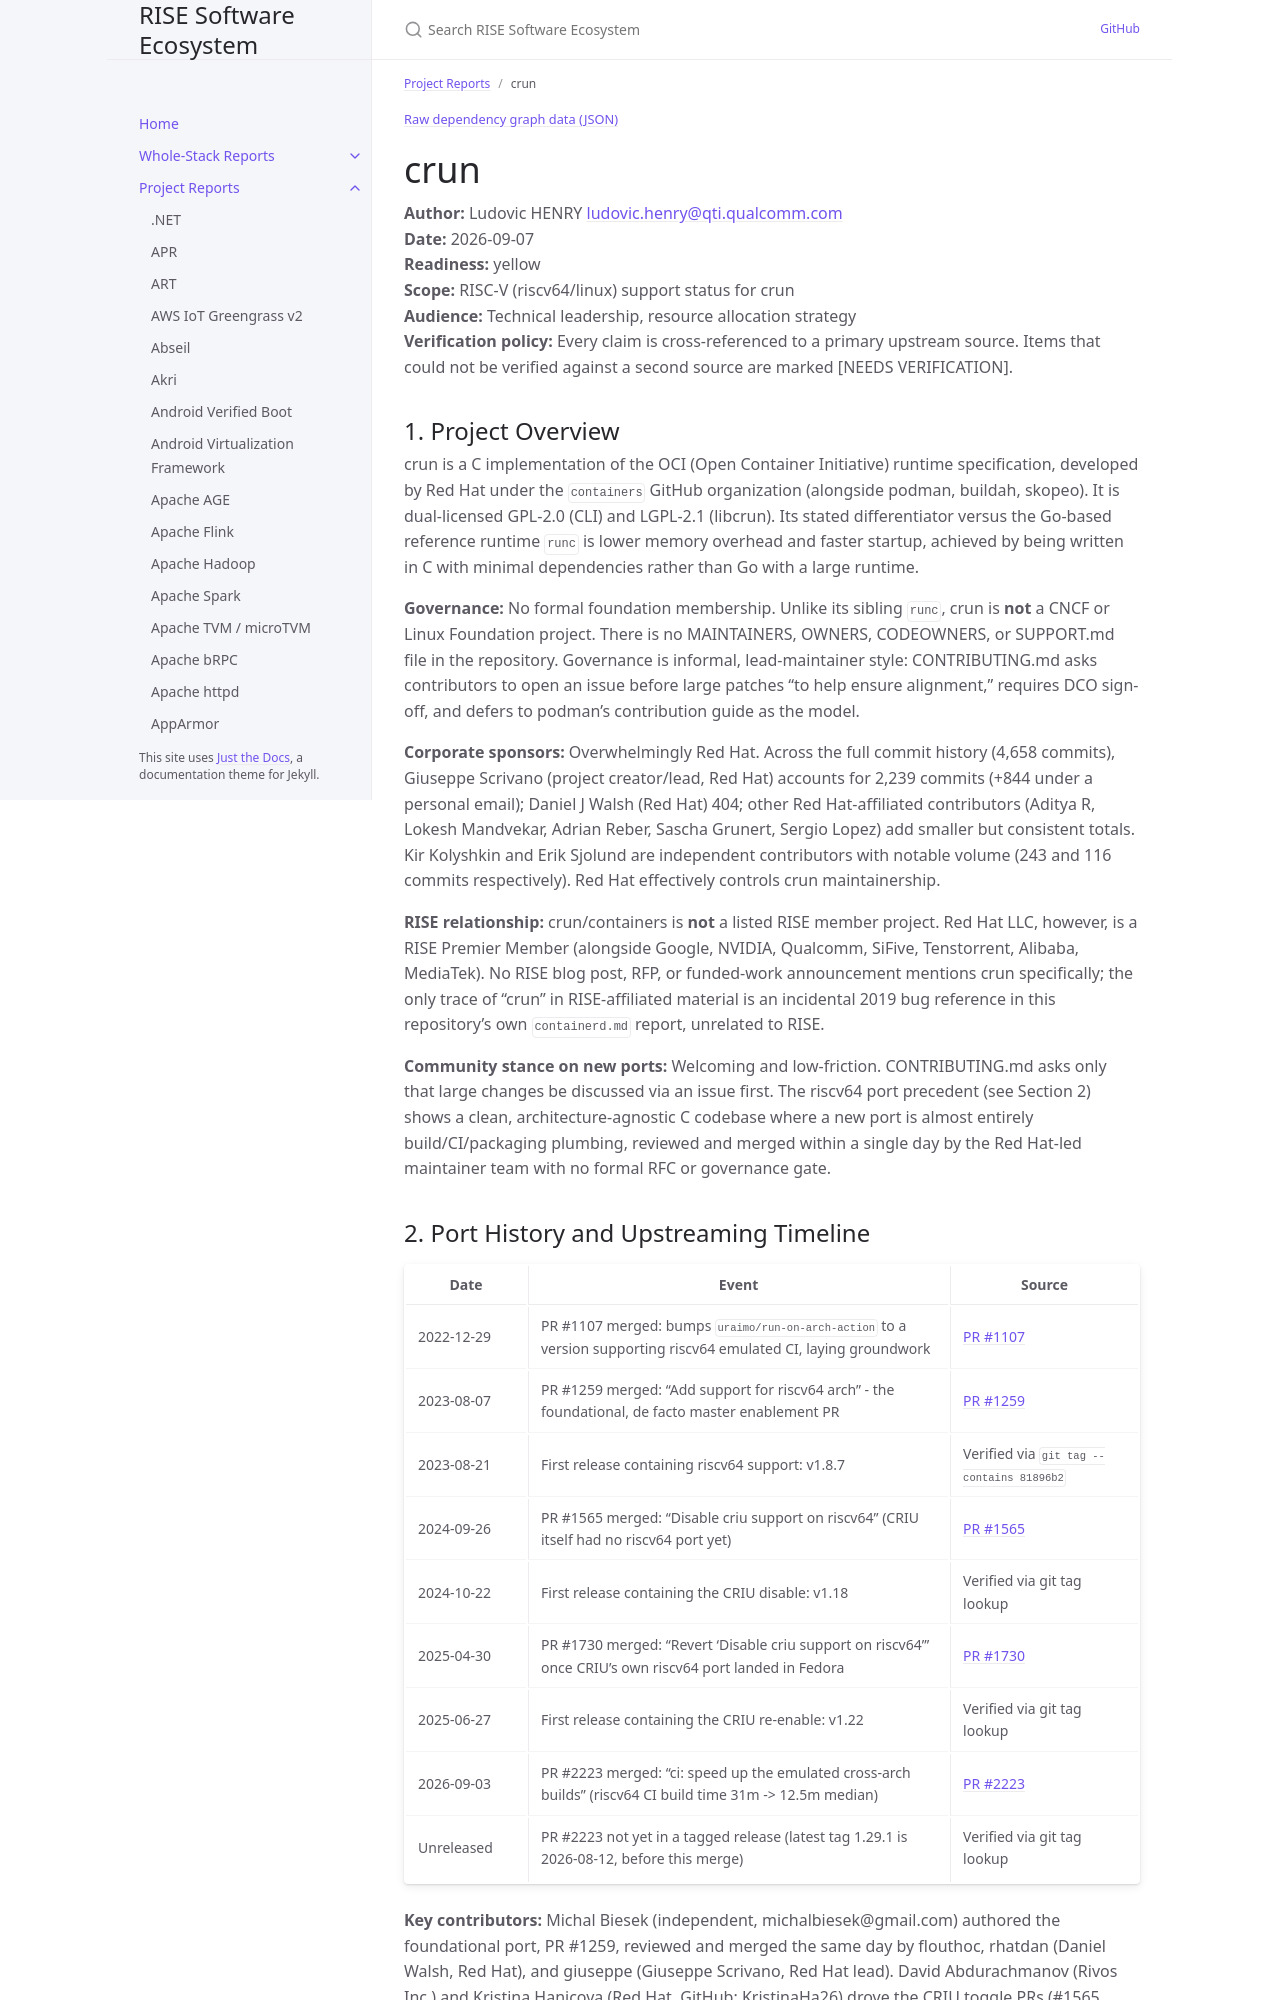

repository: riseproject-dev/sw-ecosystem · page: project-reports/crun.html · generator: jekyll

---
title: crun
parent: Project Reports
color: yellow
dependencies:
  - name: json-c
    relation: runtime-dependency
    criticality: critical
  - name: libcap
    relation: runtime-dependency
    criticality: critical
  - name: libseccomp
    relation: runtime-dependency
    criticality: critical
  - name: systemd
    relation: runtime-dependency
    criticality: optional
  - name: BLAKE3
    relation: runtime-dependency
    criticality: optional
  - name: wasmer
    relation: runtime-dependency
    criticality: optional
  - name: wasmtime
    relation: runtime-dependency
    criticality: optional
  - name: WasmEdge
    relation: runtime-dependency
    criticality: optional
  - name: WAMR
    relation: runtime-dependency
    criticality: optional
  - name: Mono
    relation: runtime-dependency
    criticality: optional
  - name: libkrun
    relation: runtime-dependency
    criticality: optional
  - name: CRIU
    relation: runtime-dependency
    criticality: optional
  - name: libocispec
    relation: runtime-dependency
    criticality: critical
---

{% include dependency-graph.html slug="dependencies" subset="crun" %}

# crun

**Author:** Ludovic HENRY <ludovic.henry@qti.qualcomm.com><br/>
**Date:** 2026-09-07<br/>
**Readiness:** yellow<br/>
**Scope:** RISC-V (riscv64/linux) support status for crun<br/>
**Audience:** Technical leadership, resource allocation strategy<br/>
**Verification policy:** Every claim is cross-referenced to a primary upstream source. Items that could not be verified against a second source are marked [NEEDS VERIFICATION].<br/>

## 1. Project Overview

crun is a C implementation of the OCI (Open Container Initiative) runtime specification, developed by Red Hat under the `containers` GitHub organization (alongside podman, buildah, skopeo). It is dual-licensed GPL-2.0 (CLI) and LGPL-2.1 (libcrun). Its stated differentiator versus the Go-based reference runtime `runc` is lower memory overhead and faster startup, achieved by being written in C with minimal dependencies rather than Go with a large runtime.

**Governance:** No formal foundation membership. Unlike its sibling `runc`, crun is **not** a CNCF or Linux Foundation project. There is no MAINTAINERS, OWNERS, CODEOWNERS, or SUPPORT.md file in the repository. Governance is informal, lead-maintainer style: CONTRIBUTING.md asks contributors to open an issue before large patches "to help ensure alignment," requires DCO sign-off, and defers to podman's contribution guide as the model.

**Corporate sponsors:** Overwhelmingly Red Hat. Across the full commit history (4,658 commits), Giuseppe Scrivano (project creator/lead, Red Hat) accounts for 2,239 commits (+844 under a personal email); Daniel J Walsh (Red Hat) 404; other Red Hat-affiliated contributors (Aditya R, Lokesh Mandvekar, Adrian Reber, Sascha Grunert, Sergio Lopez) add smaller but consistent totals. Kir Kolyshkin and Erik Sjolund are independent contributors with notable volume (243 and 116 commits respectively). Red Hat effectively controls crun maintainership.

**RISE relationship:** crun/containers is **not** a listed RISE member project. Red Hat LLC, however, is a RISE Premier Member (alongside Google, NVIDIA, Qualcomm, SiFive, Tenstorrent, Alibaba, MediaTek). No RISE blog post, RFP, or funded-work announcement mentions crun specifically; the only trace of "crun" in RISE-affiliated material is an incidental 2019 bug reference in this repository's own `containerd.md` report, unrelated to RISE.

**Community stance on new ports:** Welcoming and low-friction. CONTRIBUTING.md asks only that large changes be discussed via an issue first. The riscv64 port precedent (see Section 2) shows a clean, architecture-agnostic C codebase where a new port is almost entirely build/CI/packaging plumbing, reviewed and merged within a single day by the Red Hat-led maintainer team with no formal RFC or governance gate.
